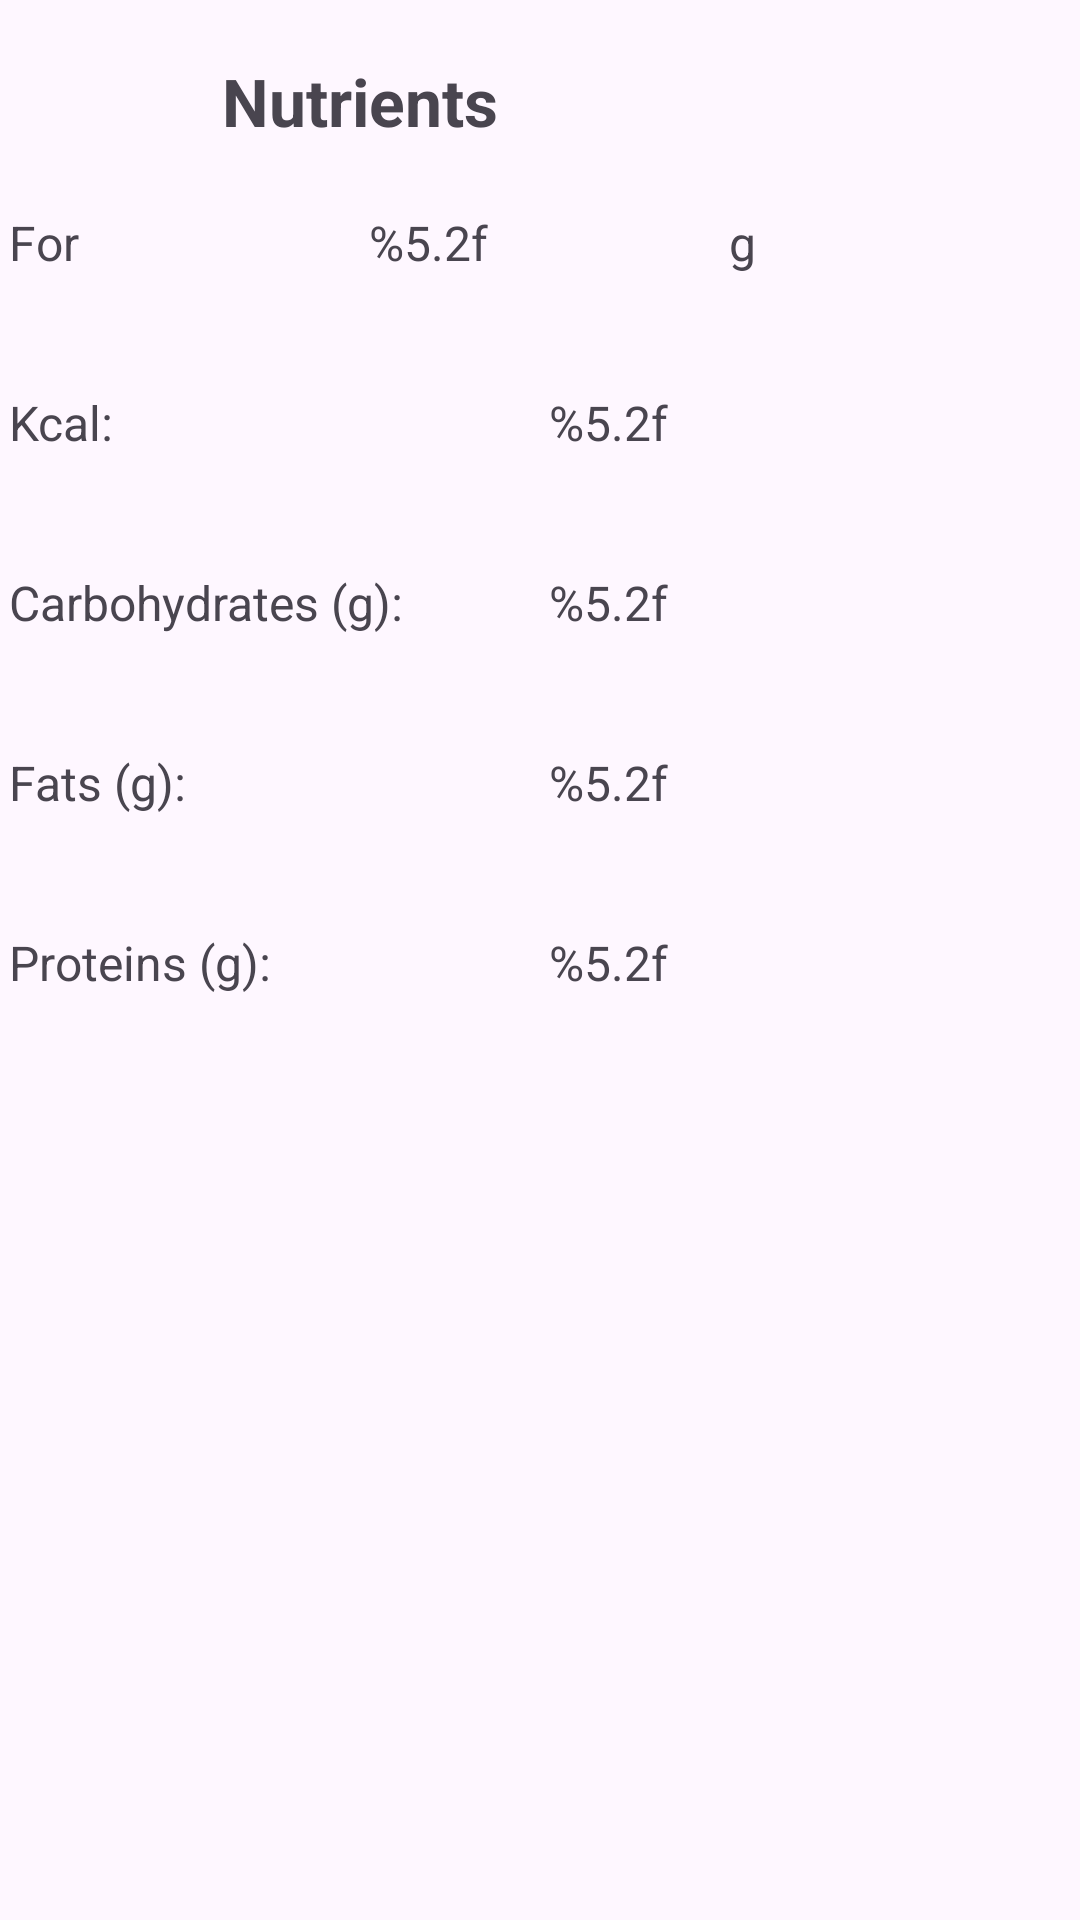

This screen was rendered from an Android layout file. Write that file and the resources it references.
<!-- AndroidManifest.xml: application theme Theme.HomecooksCompanion -->
<!-- res/layout/nutrients.xml -->
<?xml version="1.0" encoding="utf-8"?>
<androidx.constraintlayout.widget.ConstraintLayout xmlns:android="http://schemas.android.com/apk/res/android"
    android:layout_width="match_parent"
    android:layout_height="match_parent"
    xmlns:app="http://schemas.android.com/apk/res-auto"
    >


    <ImageView
        android:id="@+id/nutrients_img"
        android:layout_width="@dimen/icon_stats_size"
        android:layout_height="@dimen/icon_stats_size"
        android:layout_margin="@dimen/icon_margin"
        android:src="@drawable/pie_chart_512"
        app:layout_constraintBottom_toTopOf="@id/nutrients_quantity_text"
        app:layout_constraintEnd_toStartOf="@id/nutrients_title"
        app:layout_constraintStart_toStartOf="parent"
        app:layout_constraintTop_toTopOf="parent"
        />

    <TextView
        android:id="@+id/nutrients_title"
        android:layout_width="0dp"
        android:layout_height="wrap_content"
        android:layout_margin="@dimen/h2_margin"
        android:padding="@dimen/tv_padding"
        android:text="@string/nutrients_title"
        android:textAlignment="center"
        android:textSize="@dimen/h2_fontSize"
        android:textStyle="bold"
        app:layout_constraintBottom_toTopOf="@id/nutrients_quantity_text"
        app:layout_constraintStart_toEndOf="@id/nutrients_img"
        app:layout_constraintTop_toTopOf="parent"
        />

    <TextView
        android:id="@+id/nutrients_quantity_text"
        android:layout_width="0dp"
        android:layout_height="@dimen/height_edit_et"
        android:padding="@dimen/tv_padding"
        android:text="@string/nutrients_quantity"
        android:textSize="@dimen/et_fontSize"
        app:layout_constraintBottom_toTopOf="@id/nutrients_kcal_text"
        app:layout_constraintEnd_toStartOf="@id/nutrients_quantity"
        app:layout_constraintStart_toStartOf="parent"
        app:layout_constraintTop_toBottomOf="@id/nutrients_title"
        />
    <TextView
        android:id="@+id/nutrients_quantity"
        android:layout_width="0dp"
        android:layout_height="@dimen/height_edit_et"
        android:padding="@dimen/tv_padding"
        android:text="@string/product_format_quantity"
        android:textSize="@dimen/et_fontSize"
        app:layout_constraintBottom_toTopOf="@id/nutrients_kcal"
        app:layout_constraintEnd_toStartOf="@id/nutrients_measure"
        app:layout_constraintStart_toEndOf="@id/nutrients_quantity_text"
        app:layout_constraintTop_toBottomOf="@id/nutrients_title"
        app:layout_constraintBaseline_toBaselineOf="@id/nutrients_quantity_text"
        />
    <TextView
        android:id="@+id/nutrients_measure"
        android:layout_width="0dp"
        android:layout_height="@dimen/height_edit_et"
        android:padding="@dimen/tv_padding"
        android:text="@string/product_placeholder_measure_quantity"
        android:textSize="@dimen/et_fontSize"
        app:layout_constraintBottom_toTopOf="@id/nutrients_kcal"
        app:layout_constraintEnd_toEndOf="parent"
        app:layout_constraintStart_toEndOf="@id/nutrients_quantity"
        app:layout_constraintTop_toBottomOf="@id/nutrients_title"
        app:layout_constraintBaseline_toBaselineOf="@id/nutrients_quantity_text"
        />

    <TextView
        android:id="@+id/nutrients_kcal_text"
        android:layout_width="0dp"
        android:layout_height="@dimen/height_edit_et"
        android:padding="@dimen/tv_padding"
        android:text="@string/nutrients_kcal"
        android:textSize="@dimen/et_fontSize"
        app:layout_constraintBottom_toTopOf="@id/nutrients_carb_text"
        app:layout_constraintEnd_toStartOf="@id/nutrients_kcal"
        app:layout_constraintStart_toStartOf="parent"
        app:layout_constraintTop_toBottomOf="@id/nutrients_quantity_text"
        />
    <TextView
        android:id="@+id/nutrients_kcal"
        android:layout_width="0dp"
        android:layout_height="@dimen/height_edit_et"
        android:padding="@dimen/tv_padding"
        android:text="@string/product_format_quantity"
        android:textSize="@dimen/et_fontSize"
        app:layout_constraintBottom_toTopOf="@id/nutrients_carb"
        app:layout_constraintEnd_toEndOf="parent"
        app:layout_constraintStart_toEndOf="@id/nutrients_kcal_text"
        app:layout_constraintTop_toBottomOf="@id/nutrients_quantity"
        app:layout_constraintBaseline_toBaselineOf="@id/nutrients_kcal_text"
        />

    <TextView
        android:id="@+id/nutrients_carb_text"
        android:layout_width="0dp"
        android:layout_height="@dimen/height_edit_et"
        android:padding="@dimen/tv_padding"
        android:text="@string/nutrients_carbohydrates"
        android:textSize="@dimen/et_fontSize"
        app:layout_constraintBottom_toTopOf="@id/nutrients_fats_text"
        app:layout_constraintEnd_toStartOf="@id/nutrients_carb"
        app:layout_constraintStart_toStartOf="parent"
        app:layout_constraintTop_toBottomOf="@id/nutrients_kcal_text"
        />
    <TextView
        android:id="@+id/nutrients_carb"
        android:layout_width="0dp"
        android:layout_height="@dimen/height_edit_et"
        android:padding="@dimen/tv_padding"
        android:text="@string/product_format_quantity"
        android:textSize="@dimen/et_fontSize"
        app:layout_constraintBottom_toTopOf="@id/nutrients_fats"
        app:layout_constraintEnd_toEndOf="parent"
        app:layout_constraintStart_toEndOf="@id/nutrients_carb_text"
        app:layout_constraintTop_toBottomOf="@id/nutrients_kcal"
        app:layout_constraintBaseline_toBaselineOf="@id/nutrients_carb_text"
		/>

    <TextView
        android:id="@+id/nutrients_fats_text"
        android:layout_width="0dp"
        android:layout_height="@dimen/height_edit_et"
        android:padding="@dimen/tv_padding"
        android:text="@string/nutrients_fats"
        android:textSize="@dimen/et_fontSize"
        app:layout_constraintBottom_toTopOf="@id/nutrients_prot_text"
        app:layout_constraintEnd_toStartOf="@id/nutrients_fats"
        app:layout_constraintStart_toStartOf="parent"
        app:layout_constraintTop_toBottomOf="@id/nutrients_carb_text"
		/>
    <TextView
        android:id="@+id/nutrients_fats"
        android:layout_width="0dp"
        android:layout_height="@dimen/height_edit_et"
        android:padding="@dimen/tv_padding"
        android:text="@string/product_format_quantity"
        android:textSize="@dimen/et_fontSize"
        app:layout_constraintBottom_toTopOf="@id/nutrients_prot"
        app:layout_constraintEnd_toEndOf="parent"
        app:layout_constraintStart_toEndOf="@id/nutrients_fats_text"
        app:layout_constraintTop_toBottomOf="@id/nutrients_carb"
        app:layout_constraintBaseline_toBaselineOf="@id/nutrients_fats_text"
		/>

    <TextView
        android:id="@+id/nutrients_prot_text"
        android:layout_width="0dp"
        android:layout_height="@dimen/height_edit_et"
        android:padding="@dimen/tv_padding"
        android:text="@string/nutrients_proteins"
        android:textSize="@dimen/et_fontSize"
        app:layout_constraintEnd_toStartOf="@id/nutrients_prot"
        app:layout_constraintStart_toStartOf="parent"
        app:layout_constraintTop_toBottomOf="@id/nutrients_fats_text"
		/>
    <TextView
        android:id="@+id/nutrients_prot"
        android:layout_width="0dp"
        android:layout_height="@dimen/height_edit_et"
        android:padding="@dimen/tv_padding"
        android:text="@string/product_format_quantity"
        android:textSize="@dimen/et_fontSize"
        app:layout_constraintEnd_toEndOf="parent"
        app:layout_constraintStart_toEndOf="@id/nutrients_prot_text"
        app:layout_constraintTop_toBottomOf="@id/nutrients_fats"
        app:layout_constraintBaseline_toBaselineOf="@id/nutrients_prot_text"
		/>

</androidx.constraintlayout.widget.ConstraintLayout>
<!-- resources referenced by this layout -->
<resources>
  <dimen name="et_fontSize">16sp</dimen>
  <dimen name="h2_fontSize">22sp</dimen>
  <dimen name="h2_margin">10dp</dimen>
  <dimen name="height_edit_et">60dp</dimen>
  <dimen name="icon_margin">6dp</dimen>
  <dimen name="icon_stats_size">55dp</dimen>
  <dimen name="tv_padding">3dp</dimen>
  <!-- drawable pie_chart_512: png bitmap (drawable, 130 bytes) -->
  <string name="nutrients_carbohydrates">Carbohydrates (g): </string>
  <string name="nutrients_fats">Fats (g): </string>
  <string name="nutrients_kcal">Kcal: </string>
  <string name="nutrients_proteins">Proteins (g): </string>
  <string name="nutrients_quantity">For</string>
  <string name="nutrients_title">Nutrients</string>
  <string name="product_format_quantity">%5.2f</string>
  <string name="product_placeholder_measure_quantity">g</string>
  <style name="Theme.HomecooksCompanion" parent="Base.Theme.HomecooksCompanion" />
  <style name="Base.Theme.HomecooksCompanion" parent="Theme.Material3.DayNight.NoActionBar">
          
          
      </style>
</resources>
